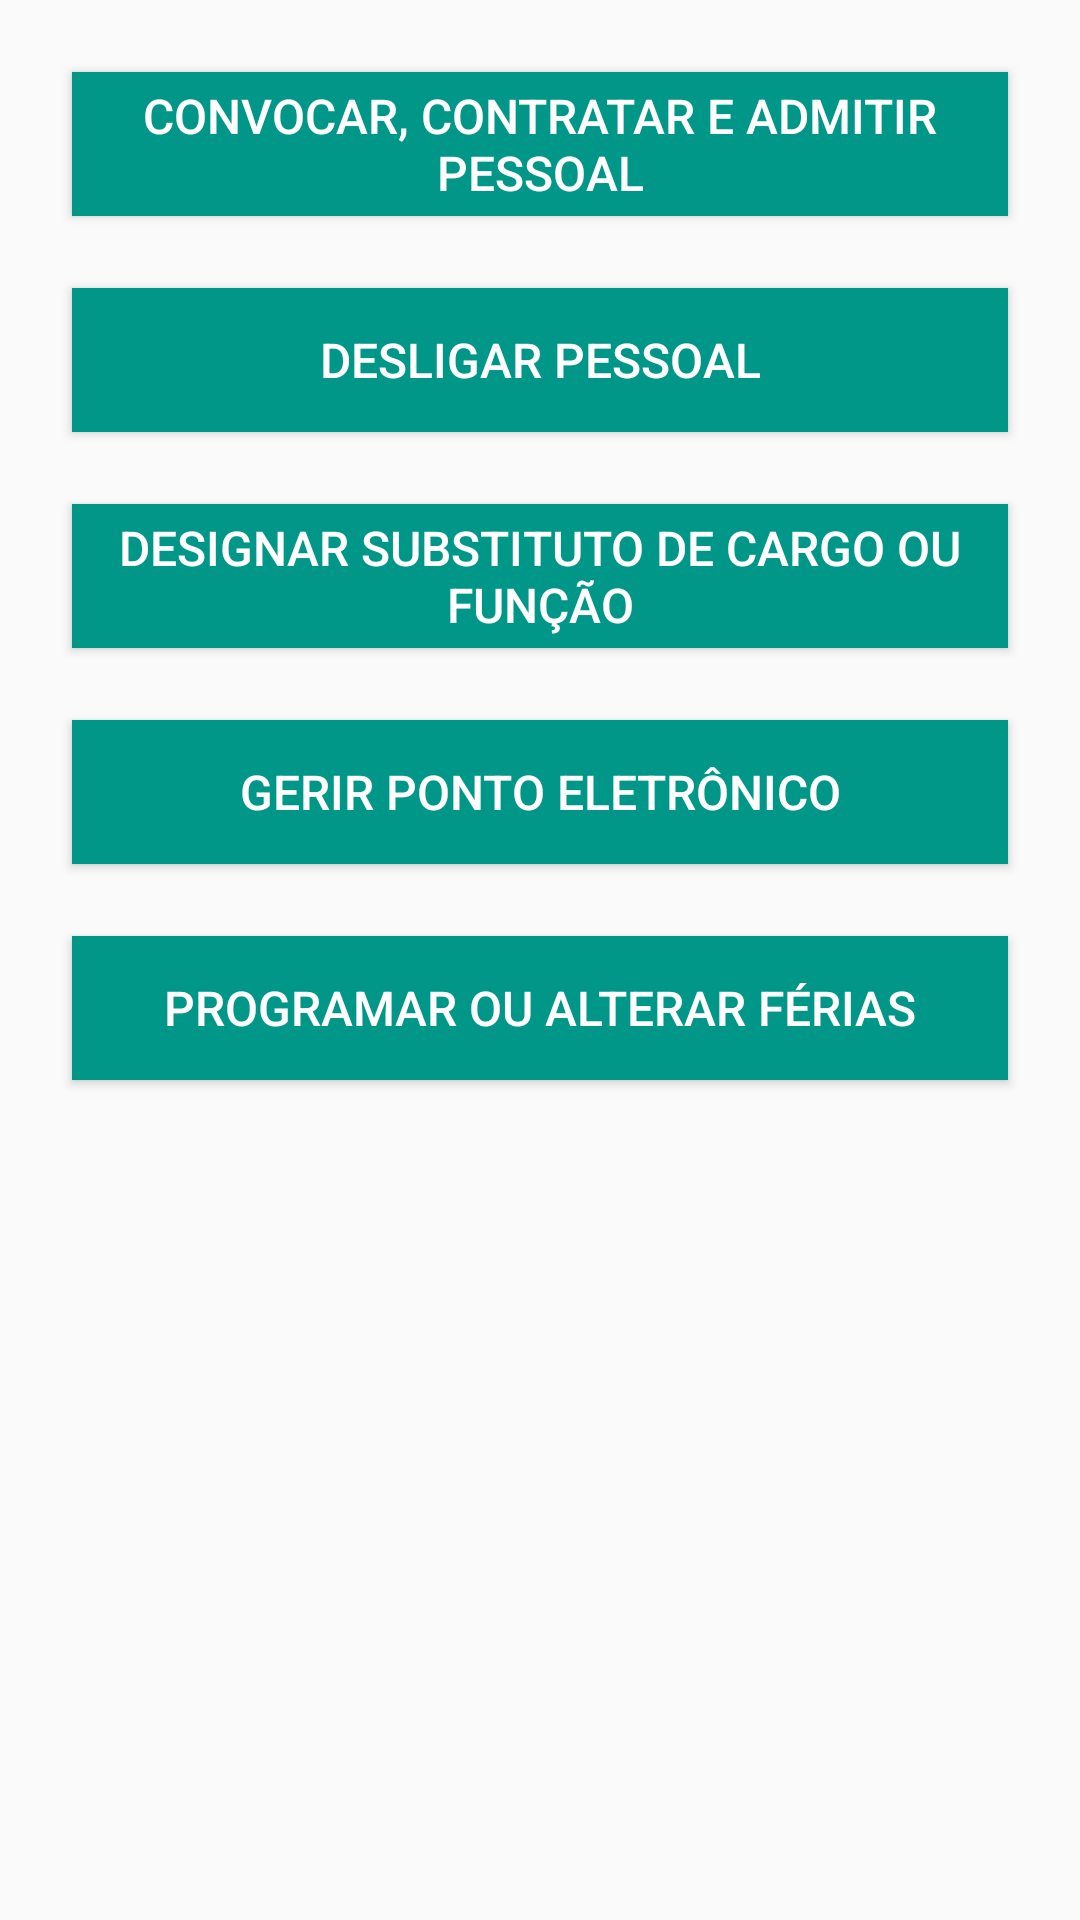

Write the Android layout XML for this screen, with the resource values it uses.
<!-- AndroidManifest.xml: application theme AppTheme -->
<!-- res/layout/activity_page_adm_pessoal.xml -->
<?xml version="1.0" encoding="utf-8"?>
<androidx.constraintlayout.widget.ConstraintLayout xmlns:android="http://schemas.android.com/apk/res/android"
    xmlns:app="http://schemas.android.com/apk/res-auto"
    xmlns:tools="http://schemas.android.com/tools"
    android:layout_width="match_parent"
    android:layout_height="match_parent"
    tools:context=".PageAdmPessoal">

    <Button
        android:id="@+id/btnPDF1adm_pes"
        android:layout_width="match_parent"
        android:layout_height="wrap_content"
        android:layout_marginStart="24dp"
        android:layout_marginLeft="24dp"
        android:layout_marginTop="24dp"
        android:layout_marginEnd="24dp"
        android:layout_marginRight="24dp"
        android:background="#009688"
        android:text="@string/admPesBtnPDF1"
        android:textColor="#FFFFFF"
        android:textSize="16sp"
        app:layout_constraintEnd_toEndOf="parent"
        app:layout_constraintStart_toStartOf="parent"
        app:layout_constraintTop_toTopOf="parent"
        />


    <Button
        android:id="@+id/btnPDF2adm_pes"
        android:layout_width="match_parent"
        android:layout_height="wrap_content"
        android:layout_marginStart="24dp"
        android:layout_marginLeft="24dp"
        android:layout_marginTop="24dp"
        android:layout_marginEnd="24dp"
        android:layout_marginRight="24dp"
        android:background="#009688"
        android:text="@string/admPesBtnPDF2"
        android:textColor="#FFFFFF"
        android:textSize="16sp"
        app:layout_constraintEnd_toEndOf="parent"
        app:layout_constraintHorizontal_bias="0.0"
        app:layout_constraintStart_toStartOf="parent"
        app:layout_constraintTop_toBottomOf="@+id/btnPDF1adm_pes" />

    <Button
        android:id="@+id/btnPDF3adm_pes"
        android:layout_width="match_parent"
        android:layout_height="wrap_content"
        android:layout_marginStart="24dp"
        android:layout_marginLeft="24dp"
        android:layout_marginTop="24dp"
        android:layout_marginEnd="24dp"
        android:layout_marginRight="24dp"
        android:background="#009688"
        android:text="@string/admPesBtnPDF3"
        android:textColor="#FFFFFF"
        android:textSize="16sp"
        app:layout_constraintEnd_toEndOf="parent"
        app:layout_constraintHorizontal_bias="0.0"
        app:layout_constraintStart_toStartOf="parent"
        app:layout_constraintTop_toBottomOf="@+id/btnPDF2adm_pes" />

    <Button
        android:id="@+id/btnPDF4adm_pes"
        android:layout_width="match_parent"
        android:layout_height="wrap_content"
        android:layout_marginStart="24dp"
        android:layout_marginLeft="24dp"
        android:layout_marginTop="24dp"
        android:layout_marginEnd="24dp"
        android:layout_marginRight="24dp"
        android:background="#009688"
        android:text="@string/admPesBtnPDF4"
        android:textColor="#FFFFFF"
        android:textSize="16sp"
        app:layout_constraintEnd_toEndOf="parent"
        app:layout_constraintHorizontal_bias="0.0"
        app:layout_constraintStart_toStartOf="parent"
        app:layout_constraintTop_toBottomOf="@+id/btnPDF3adm_pes" />

    <Button
        android:id="@+id/btnPDF5adm_pes"
        android:layout_width="match_parent"
        android:layout_height="wrap_content"
        android:layout_marginStart="24dp"
        android:layout_marginLeft="24dp"
        android:layout_marginTop="24dp"
        android:layout_marginEnd="24dp"
        android:layout_marginRight="24dp"
        android:background="#009688"
        android:text="@string/admPesBtnPDF5"
        android:textColor="#FFFFFF"
        android:textSize="16sp"
        app:layout_constraintEnd_toEndOf="parent"
        app:layout_constraintHorizontal_bias="0.0"
        app:layout_constraintStart_toStartOf="parent"
        app:layout_constraintTop_toBottomOf="@+id/btnPDF4adm_pes" />



</androidx.constraintlayout.widget.ConstraintLayout>
<!-- resources referenced by this layout -->
<resources>
  <string name="admPesBtnPDF1">Convocar, contratar e admitir pessoal</string>
  <string name="admPesBtnPDF2">Desligar pessoal</string>
  <string name="admPesBtnPDF3">Designar substituto de cargo ou função</string>
  <string name="admPesBtnPDF4">Gerir ponto eletrônico</string>
  <string name="admPesBtnPDF5">Programar ou alterar férias</string>
  <style name="AppTheme" parent="Theme.AppCompat.Light.DarkActionBar">
          
          <item name="android:textSize">12sp</item>
          <item name="colorPrimary">#009688</item>
          <item name="colorPrimaryDark">#00635A</item>
          <item name="colorAccent">@color/colorAccent</item>
      </style>
  <!-- not gathered from this repository: default colours our renderer supplied (Android Studio template values) -->
  <color name="colorAccent">#FF03DAC5</color>
</resources>
